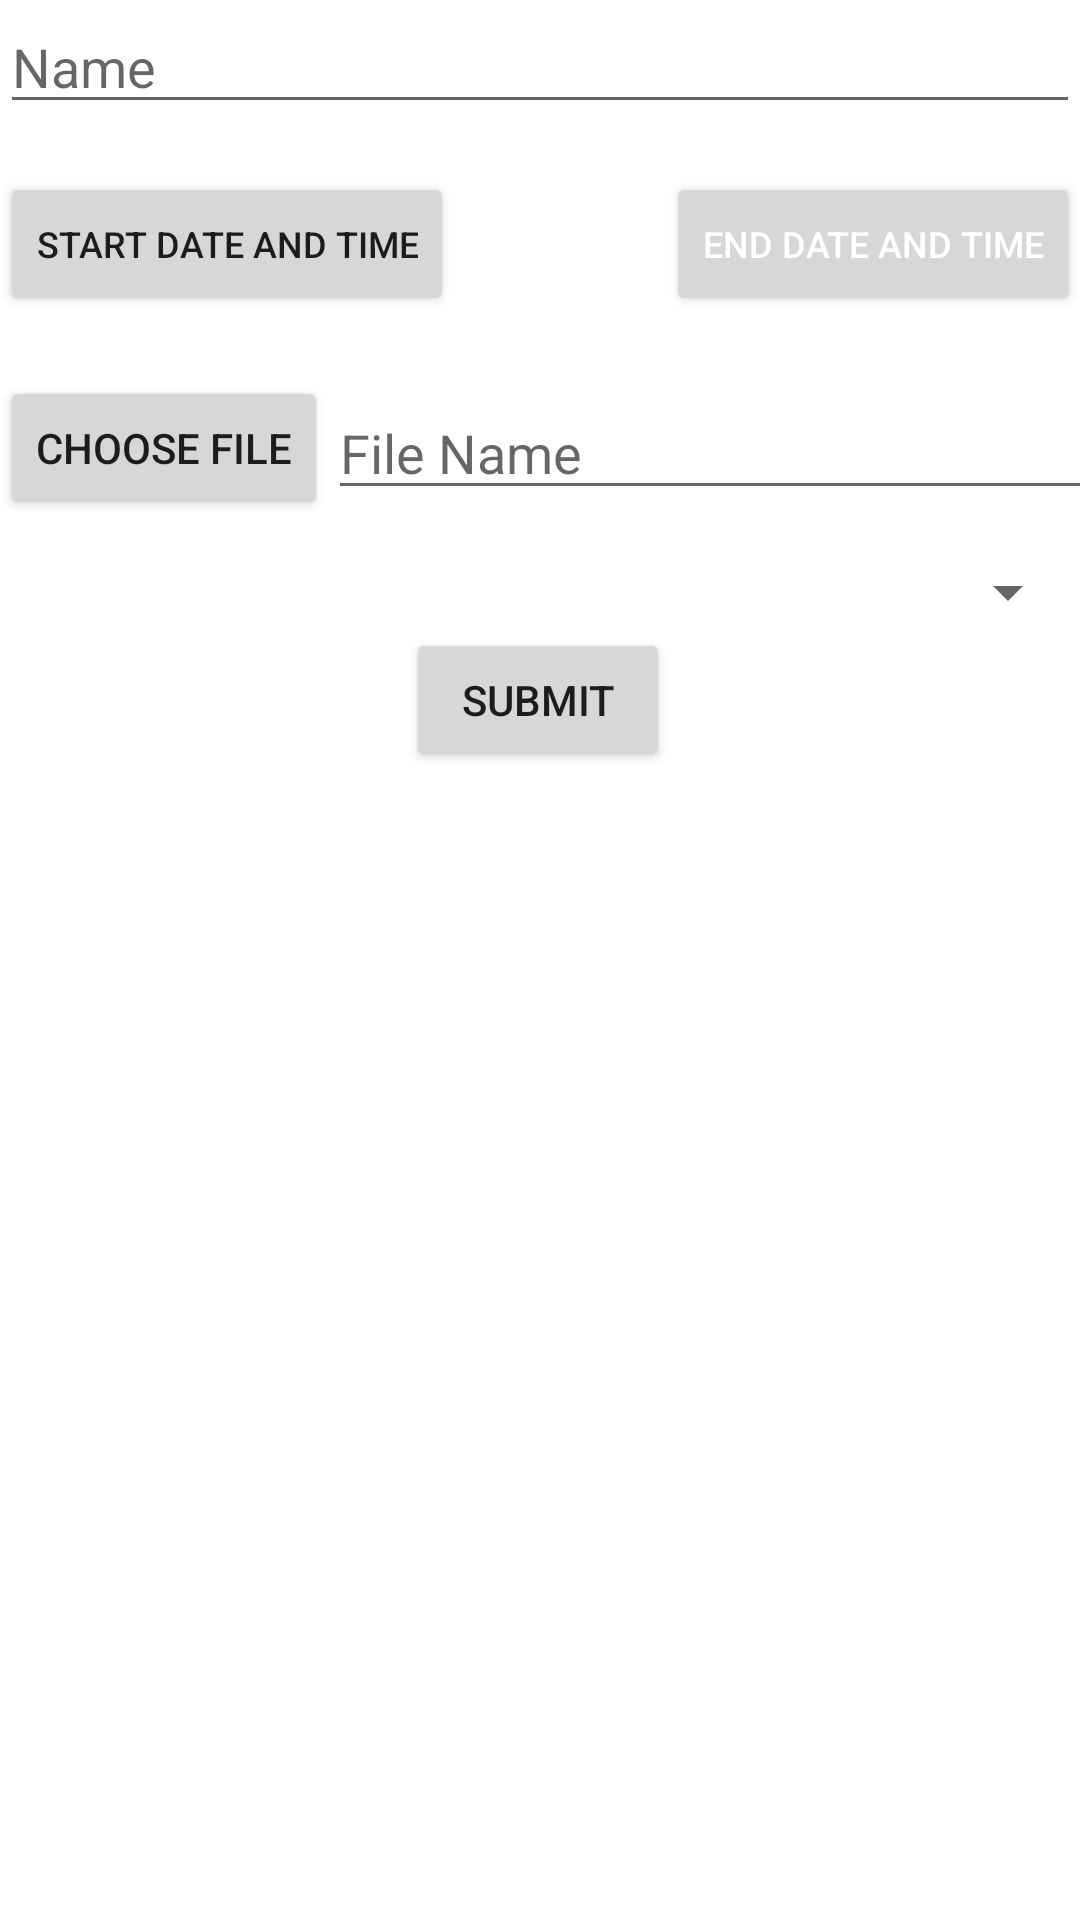

Write the Android layout XML for this screen, with the resource values it uses.
<!-- AndroidManifest.xml: application theme Theme.GoVote -->
<!-- res/layout/activity_add_election.xml -->
<?xml version="1.0" encoding="utf-8"?>
<androidx.constraintlayout.widget.ConstraintLayout xmlns:android="http://schemas.android.com/apk/res/android"
    xmlns:app="http://schemas.android.com/apk/res-auto"
    xmlns:tools="http://schemas.android.com/tools"
    android:layout_width="match_parent"
    android:layout_height="match_parent"
    tools:context=".AddElectionFragment">

    <EditText
        android:id="@+id/electionName"
        android:layout_width="match_parent"
        android:layout_height="wrap_content"
        android:hint="Name"
        app:layout_constraintEnd_toEndOf="parent"
        app:layout_constraintStart_toStartOf="parent"
        app:layout_constraintTop_toTopOf="parent" />


    <androidx.appcompat.widget.AppCompatButton
        android:id="@+id/chooseBannerBtn"
        android:layout_width="wrap_content"
        android:layout_height="wrap_content"
        android:layout_marginTop="20dp"
        android:text="Choose File"
        app:layout_constraintStart_toStartOf="parent"
        app:layout_constraintTop_toBottomOf="@+id/endDateTimePickerBtn" />

    <EditText
        android:id="@+id/pictureName"
        android:layout_width="292dp"
        android:layout_height="wrap_content"
        android:hint="File Name"
        app:layout_constraintBottom_toBottomOf="@+id/chooseBannerBtn"
        app:layout_constraintStart_toEndOf="@+id/chooseBannerBtn"
        app:layout_constraintTop_toTopOf="@+id/chooseBannerBtn" />

    <androidx.appcompat.widget.AppCompatButton
        android:id="@+id/submitBtn"
        android:layout_width="wrap_content"
        android:layout_height="wrap_content"
        android:text="Submit"
        app:layout_constraintEnd_toEndOf="parent"
        app:layout_constraintHorizontal_bias="0.498"
        app:layout_constraintStart_toStartOf="parent"
        app:layout_constraintTop_toBottomOf="@+id/spinner" />

    <Spinner
        android:id="@+id/spinner"
        android:layout_width="0dp"
        android:layout_height="wrap_content"
        android:layout_marginTop="12dp"
        app:layout_constraintEnd_toEndOf="parent"
        app:layout_constraintHorizontal_bias="0.0"
        app:layout_constraintStart_toStartOf="parent"
        app:layout_constraintTop_toBottomOf="@+id/chooseBannerBtn" />

    <Button
        android:id="@+id/button"
        android:layout_width="wrap_content"
        android:layout_height="wrap_content"
        android:layout_marginTop="16dp"
        android:textSize="12sp"
        android:text="Start Date and Time"
        android:onClick="showMinDateTimePicker"
        app:layout_constraintStart_toStartOf="parent"
        app:layout_constraintTop_toBottomOf="@+id/electionName" />

    <Button
        android:id="@+id/endDateTimePickerBtn"
        android:layout_width="wrap_content"
        android:layout_height="wrap_content"
        android:onClick="showMaxDateTimePicker"
        android:text="End Date and Time"
        android:textSize="12sp"
        android:textColor="@color/white"
        app:layout_constraintBottom_toBottomOf="@+id/button"
        app:layout_constraintEnd_toEndOf="parent"
        app:layout_constraintTop_toTopOf="@+id/button" />

    <androidx.recyclerview.widget.RecyclerView
        android:id="@+id/electionListRV"
        android:layout_width="match_parent"
        android:layout_height="0dp"
        android:layout_marginTop="20dp"
        app:layout_constraintBottom_toBottomOf="parent"
        app:layout_constraintEnd_toEndOf="parent"
        app:layout_constraintStart_toStartOf="parent"
        app:layout_constraintTop_toBottomOf="@+id/submitBtn" />

</androidx.constraintlayout.widget.ConstraintLayout>
<!-- resources referenced by this layout -->
<resources>
  <color name="white">#FFFFFFFF</color>
  <style name="Theme.GoVote" parent="Theme.MaterialComponents.DayNight.DarkActionBar">
          
          <item name="colorPrimary">@color/purple_500</item>
          <item name="colorPrimaryVariant">@color/purple_700</item>
          <item name="colorOnPrimary">@color/white</item>
          
          <item name="colorSecondary">@color/teal_200</item>
          <item name="colorSecondaryVariant">@color/teal_700</item>
          <item name="colorOnSecondary">@color/black</item>
          
          <item name="android:statusBarColor" tools:targetApi="l">?attr/colorPrimaryVariant</item>
          
      </style>
  <color name="purple_500">#FF6200EE</color>
  <color name="purple_700">#FF3700B3</color>
  <color name="teal_200">#FF03DAC5</color>
  <color name="teal_700">#FF018786</color>
  <color name="black">#FF000000</color>
</resources>
